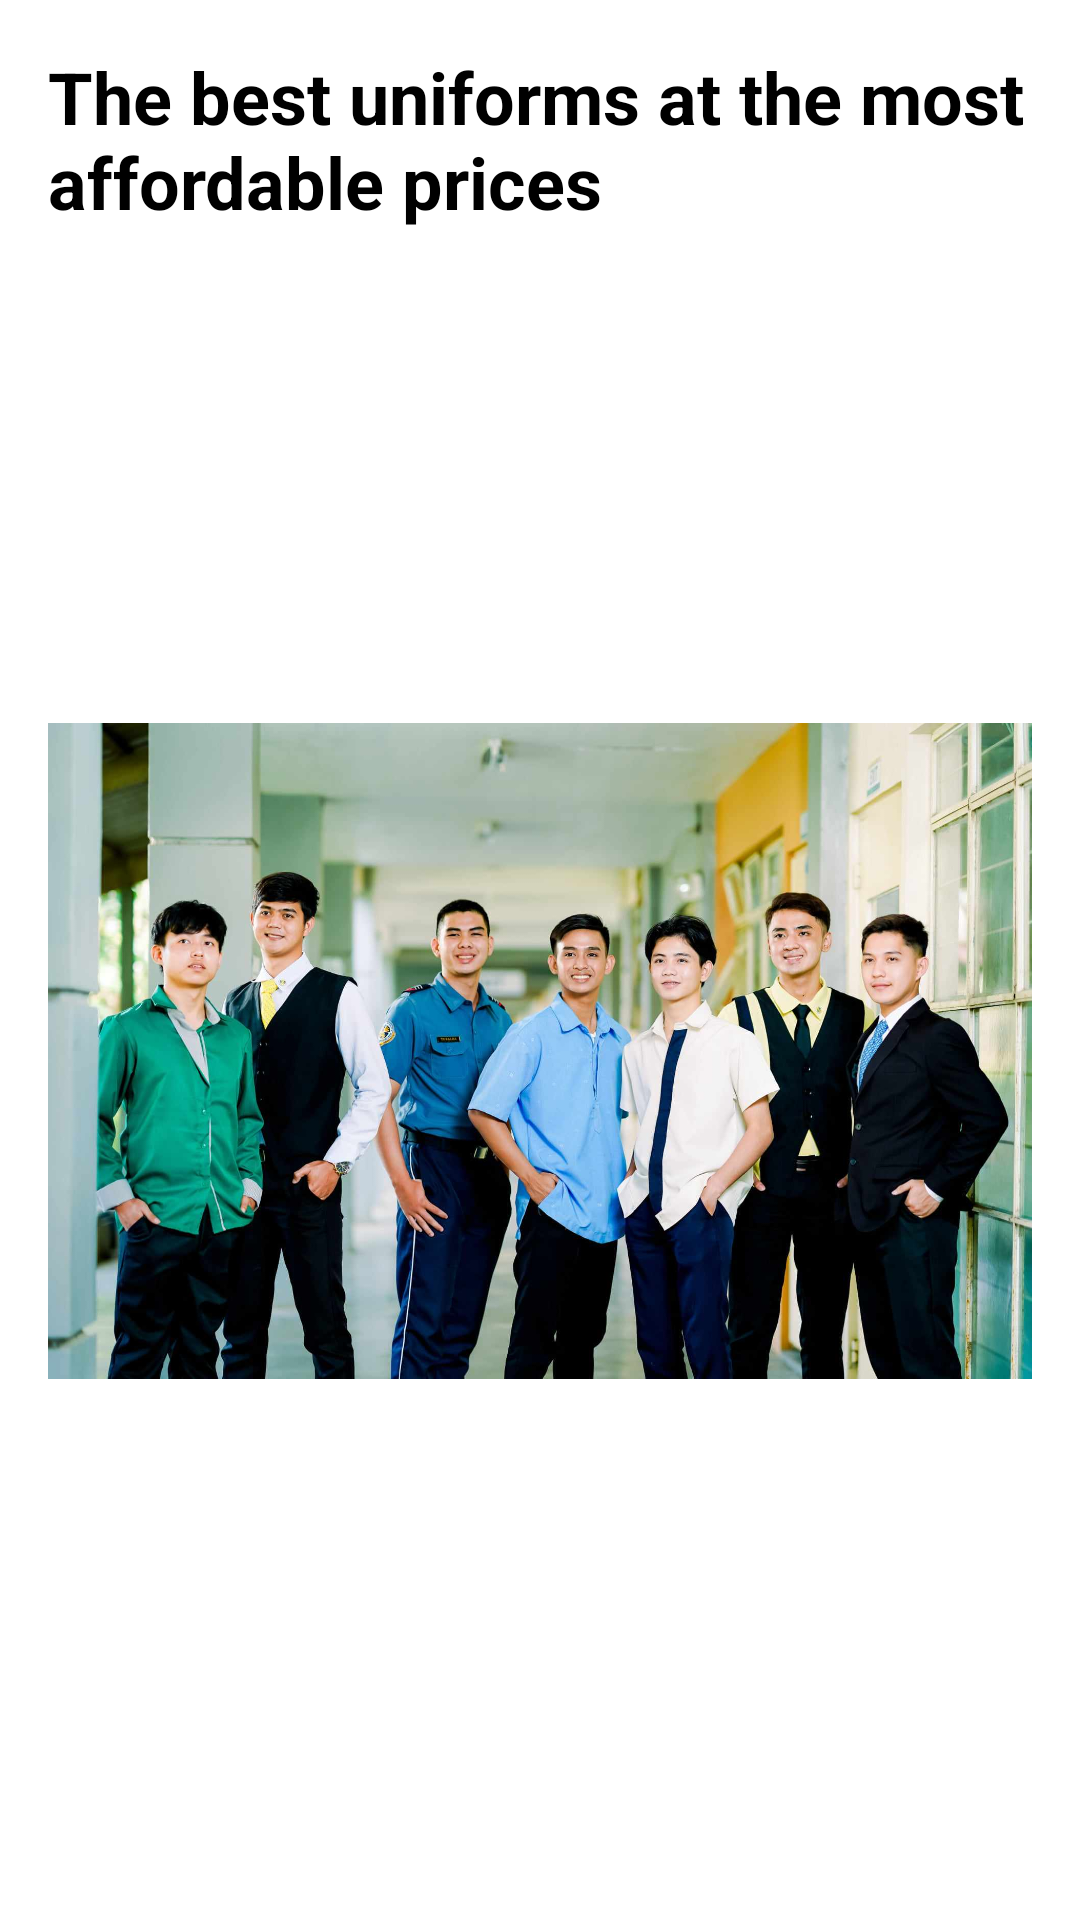

Reconstruct the res/layout file that produces this screen, plus the resources it refers to.
<!-- AndroidManifest.xml: application theme Theme.AraulloBooks -->
<!-- res/layout/fragment_uniform.xml -->
<?xml version="1.0" encoding="utf-8"?>
<androidx.constraintlayout.widget.ConstraintLayout xmlns:android="http://schemas.android.com/apk/res/android"
    xmlns:app="http://schemas.android.com/apk/res-auto"
    xmlns:tools="http://schemas.android.com/tools"
    android:layout_width="match_parent"
    android:layout_height="match_parent"
    android:padding="16dp">

    <TextView
        android:id="@+id/textView16"
        android:layout_width="wrap_content"
        android:layout_height="wrap_content"
        android:text="The best uniforms at the most affordable prices"
        android:textColor="@color/black"
        android:textSize="24sp"
        android:textStyle="bold"
        android:visibility="visible"
        app:layout_constraintBottom_toTopOf="@+id/imageView6"
        app:layout_constraintEnd_toEndOf="parent"
        app:layout_constraintStart_toStartOf="parent"
        app:layout_constraintTop_toTopOf="parent" />

    <ImageView
        android:id="@+id/imageView6"
        android:layout_width="wrap_content"
        android:layout_height="0dp"
        android:visibility="visible"
        app:layout_constraintBottom_toBottomOf="parent"
        app:layout_constraintEnd_toEndOf="parent"
        app:layout_constraintHorizontal_bias="0.5"
        app:layout_constraintStart_toStartOf="parent"
        app:layout_constraintTop_toBottomOf="@+id/textView16"
        app:layout_constraintVertical_bias="0.5"
        app:srcCompat="@drawable/uniforms" />

</androidx.constraintlayout.widget.ConstraintLayout>
<!-- resources referenced by this layout -->
<resources>
  <color name="black">#FF000000</color>
  <!-- drawable uniforms: jpg bitmap (drawable, 141582 bytes) -->
  <style name="Theme.AraulloBooks" parent="Theme.MaterialComponents.DayNight.DarkActionBar">
          
          <item name="colorPrimary">@color/purple_500</item>
          <item name="colorPrimaryVariant">@color/dark_blue</item>
          <item name="colorOnPrimary">@color/white</item>
  
          
          <item name="colorSecondary">@color/teal_200</item>
          <item name="colorSecondaryVariant">@color/teal_700</item>
          <item name="colorOnSecondary">@color/black</item>
          
          <item name="android:statusBarColor">?attr/colorPrimaryVariant</item>
          
      </style>
  <color name="purple_500">#FF6200EE</color>
  <color name="dark_blue">#1b3360</color>
  <color name="white">#FFFFFFFF</color>
  <color name="teal_200">#FF03DAC5</color>
  <color name="teal_700">#FF018786</color>
</resources>
